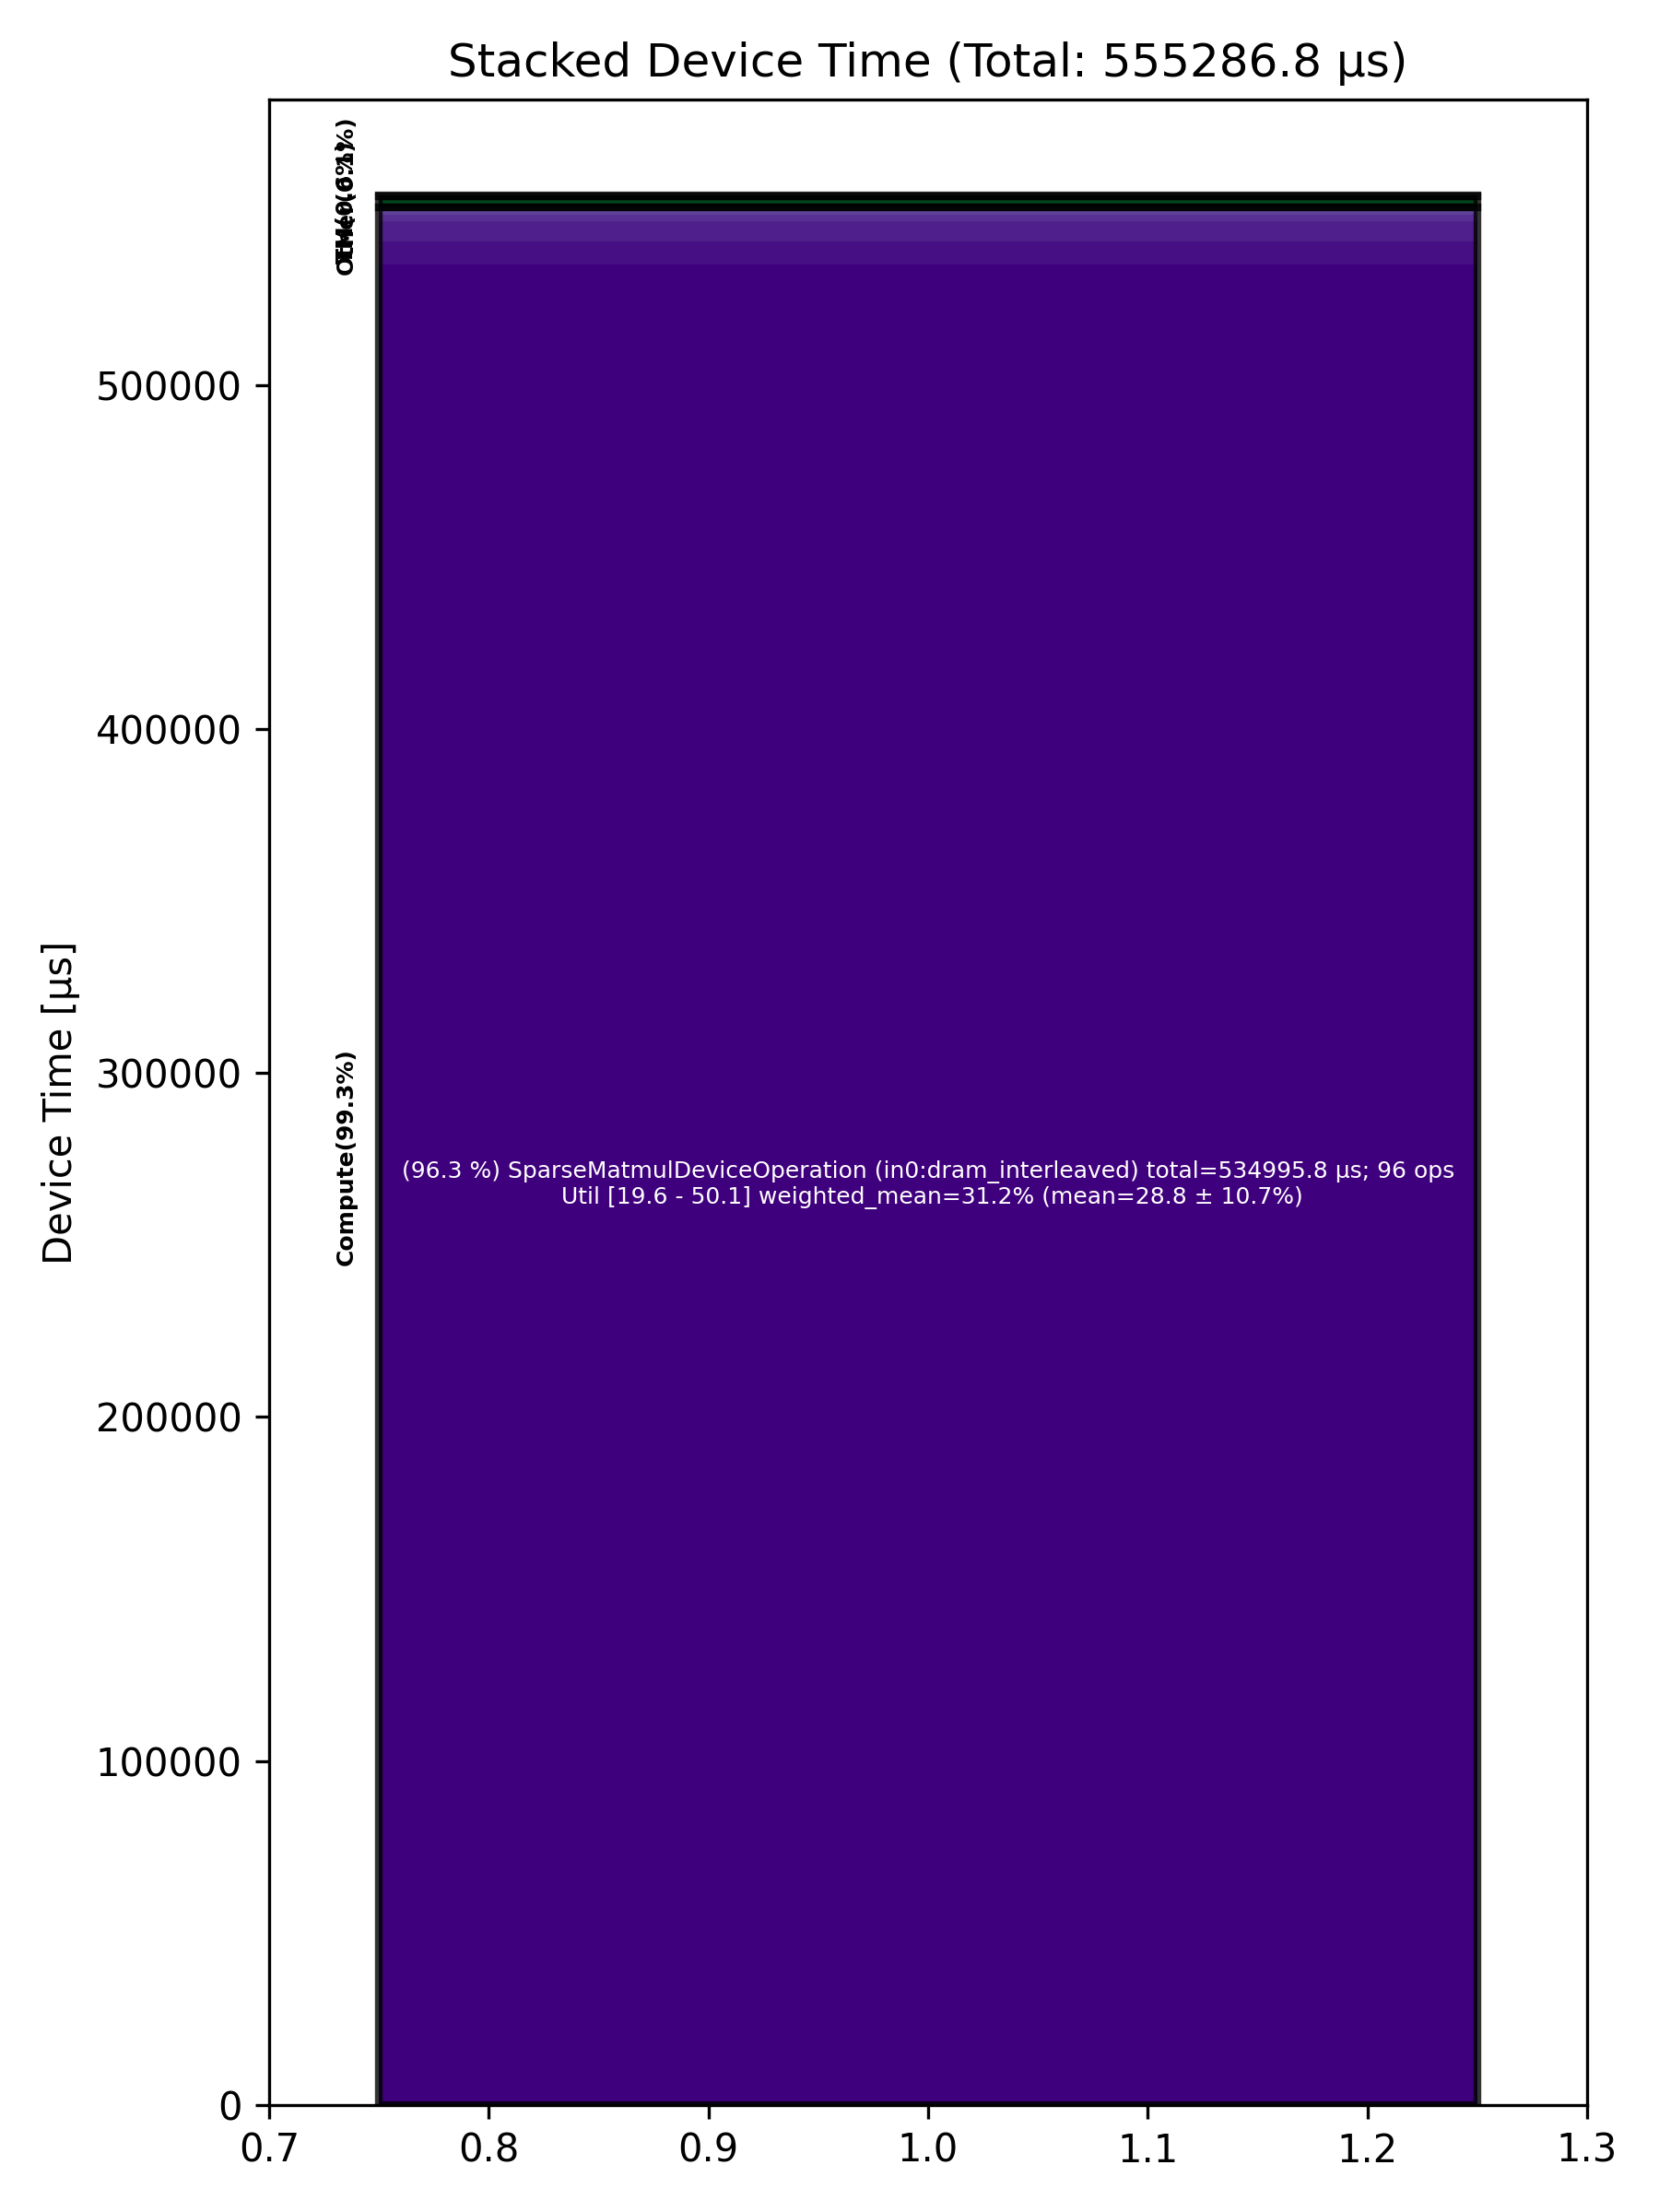

Source data for this figure (header and first rows):
Total % [%], Op Code, Device Time Sum [μs], Op Count, Op Category, Min FLOPs [%], Max FLOPs [%], Mean FLOPs [%], Std FLOPs [%], Weighted Mean FLOPs [%]
96.35, SparseMatmulDeviceOperation (in0:dram_in…, 534996, 96, Compute, 19.65, 50.06, 28.82, 10.71, 31.23
1.24, UnaryDeviceOperation (in0:dram_interleav…, 6871, 129, Compute, , , , , 
1.05, BinaryNgDeviceOperation (in0:dram_interl…, 5832, 70, Compute, , , , , 
0.45, PermuteDeviceOperation (in0:dram_interle…, 2518, 96, TM, , , , , 
0.34, FastReduceNCDeviceOperation (in0:dram_in…, 1868, 32, Compute, , , , , 
0.14, MatmulDeviceOperation (in0:dram_interlea…, 796.7, 6, Compute, 28.32, 89.92, 73.89, 23.76, 77.35
0.13, SDPAOperation (in0:dram_interleaved), 715.3, 1, Compute, , , , , 
0.10, ConcatDeviceOperation (in0:dram_interlea…, 549.3, 31, TM, , , , , 
0.09, LayerNormDeviceOperation (in0:dram_inter…, 481.8, 11, Compute, , , , , 
0.04, RotaryEmbeddingHfDeviceOperation (in0:dr…, 197.6, 2, Other, , , , , 
0.02, NlpCreateHeadsDeviceOperation (in0:dram_…, 117.2, 1, TM, , , , , 
0.02, SliceDeviceOperation (in0:dram_interleav…, 96.45, 66, TM, , , , , 
0.01, NLPConcatHeadsDeviceOperation (in0:dram_…, 59.20, 1, TM, , , , , 
0.01, TypecastDeviceOperation (in0:dram_interl…, 54.60, 3, TM, , , , , 
0.01, PagedFillCacheDeviceOperation (in0:dram_…, 44.47, 2, Other, , , , , 
0.00, ScatterDeviceOperation (in0:dram_interle…, 27.66, 1, Other, , , , , 
0.00, TopKDeviceOperation (in0:dram_interleave…, 25.80, 1, Other, , , , , 
0.00, UntilizeWithUnpaddingDeviceOperation (in…, 20.81, 2, TM, , , , , 
0.00, SoftmaxDeviceOperation (in0:dram_interle…, 6.40, 1, Compute, , , , , 
0.00, UntilizeDeviceOperation (in0:dram_interl…, 4.91, 1, TM, , , , , 
0.00, TilizeDeviceOperation (in0:dram_interlea…, 3.47, 1, TM, , , , , 
